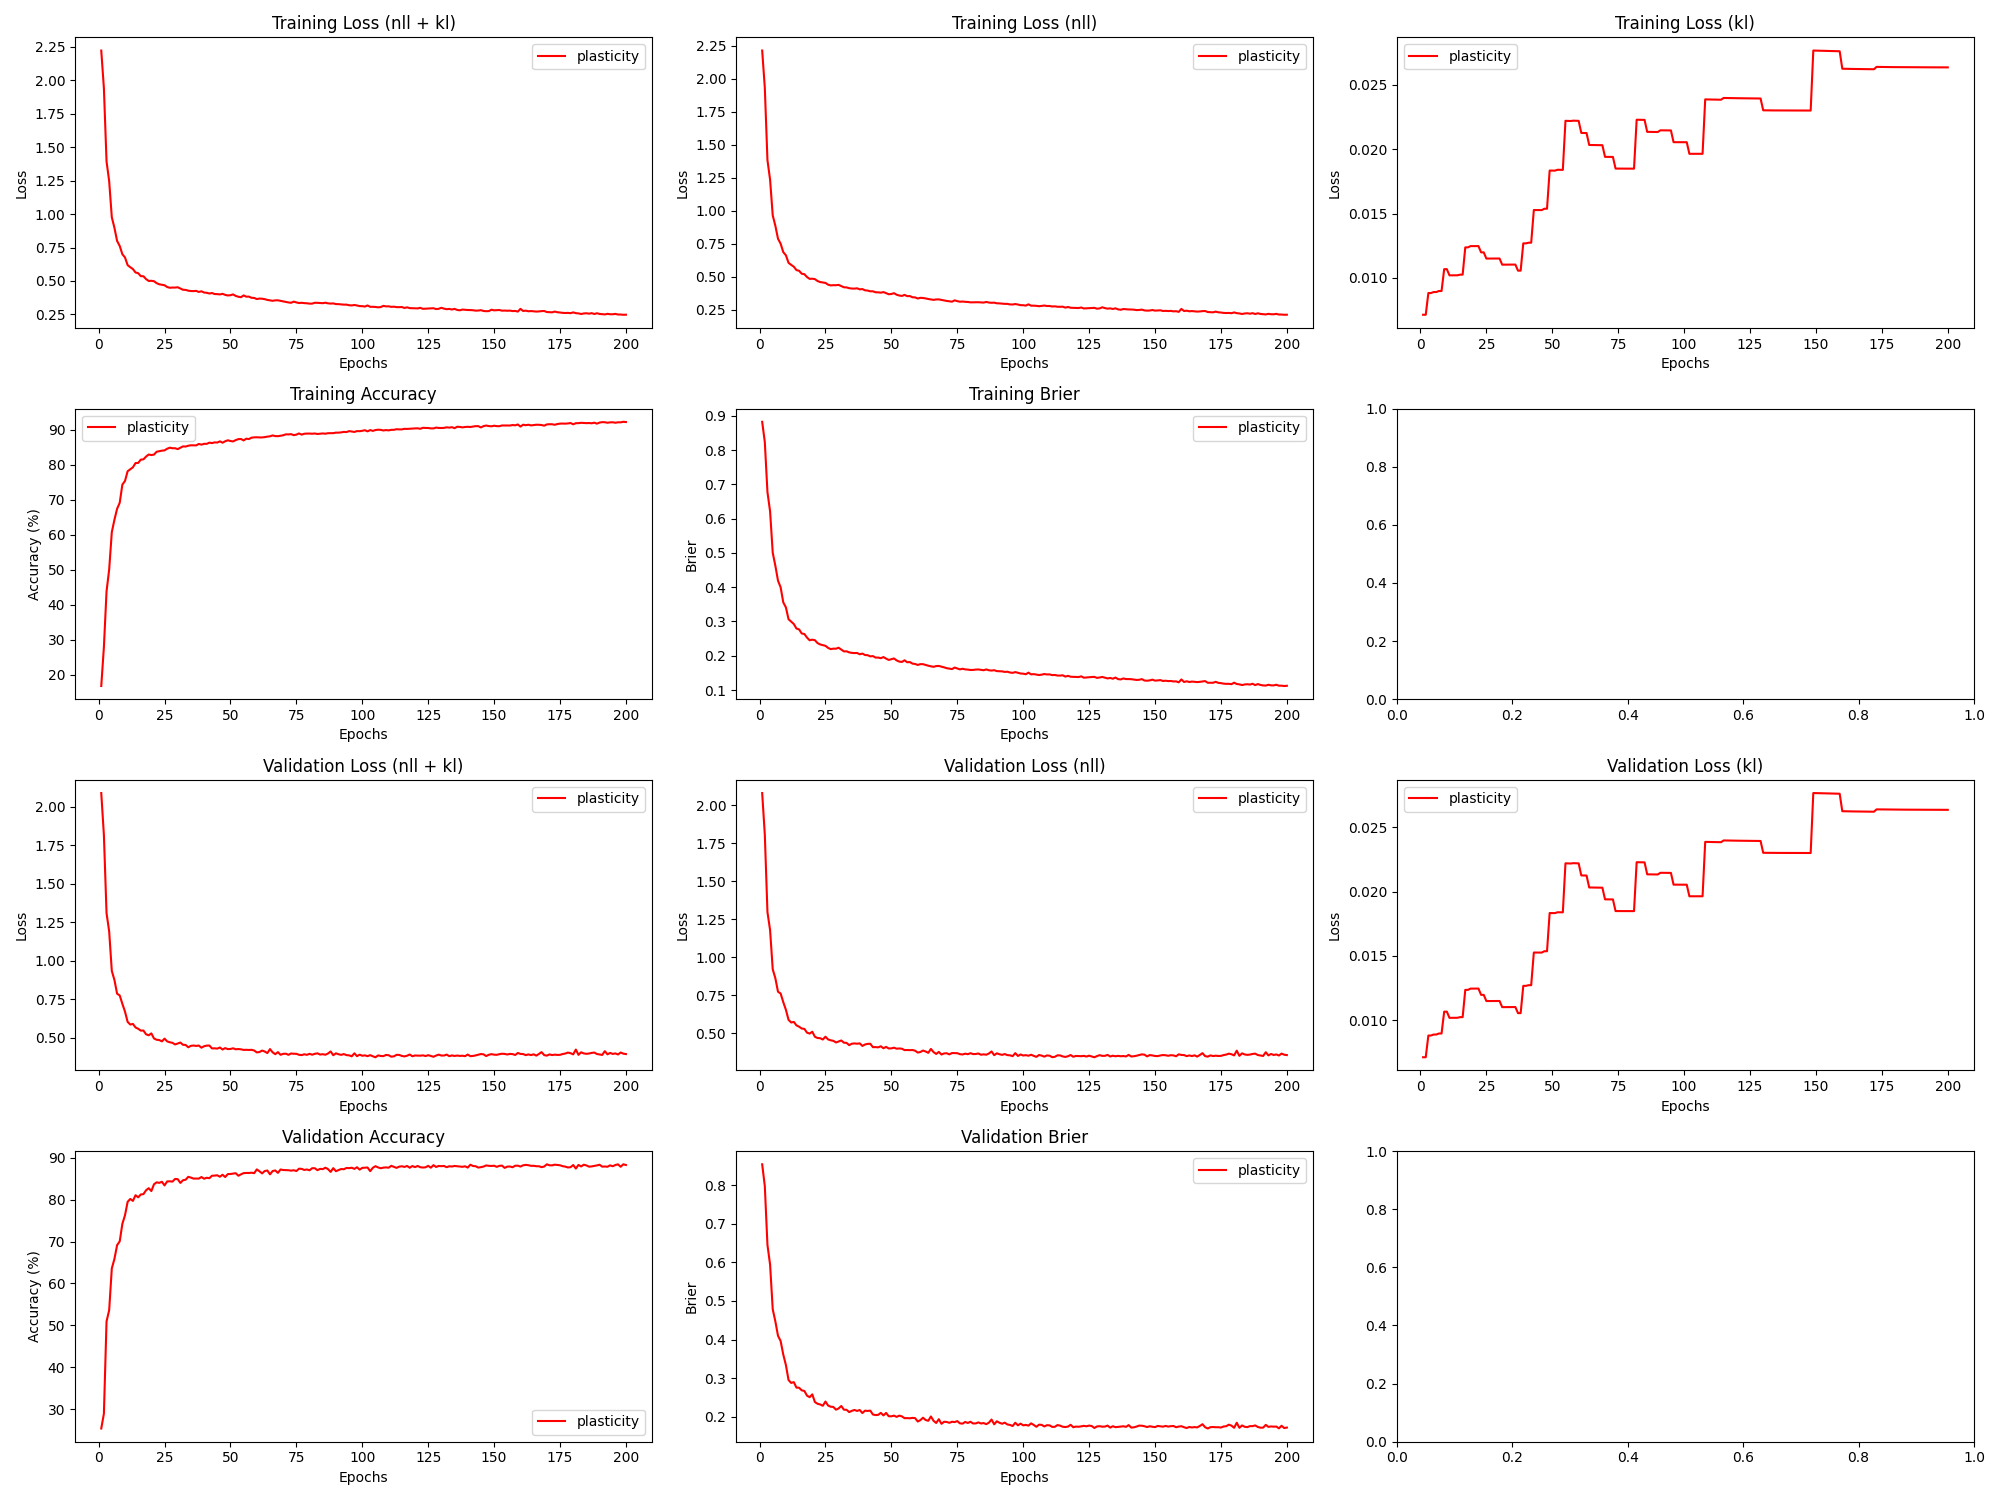

The file beside this chart, header and first rows:
epoch, train_loss_total, train_loss_nll, train_loss_kl, train_loss_penalty, train_acc, train_brier, val_loss_total, val_loss_nll, val_loss_kl, val_loss_penalty, val_acc, val_brier, param_count
1, 2.223, 2.214, 0.00714, 0.002722, 16.73, 0.8823, 2.09, 2.08, 0.007139, 0.002722, 25.35, 0.8536, 27220
2, 1.941, 1.931, 0.007139, 0.002722, 27.88, 0.8232, 1.816, 1.806, 0.007139, 0.002722, 28.9, 0.7971, 27220
3, 1.395, 1.383, 0.008826, 0.003364, 43.78, 0.6773, 1.309, 1.297, 0.008825, 0.003364, 50.92, 0.6451, 33636
4, 1.247, 1.234, 0.008826, 0.003364, 50.05, 0.621, 1.19, 1.178, 0.008826, 0.003364, 53.62, 0.5939, 33636
5, 0.9764, 0.9641, 0.008903, 0.003394, 60.75, 0.5005, 0.9329, 0.9206, 0.008903, 0.003394, 63.6, 0.4786, 33940
6, 0.8974, 0.8851, 0.008904, 0.003394, 64.31, 0.4624, 0.8738, 0.8615, 0.008904, 0.003394, 65.87, 0.4471, 33940
7, 0.7997, 0.7873, 0.008983, 0.003424, 67.41, 0.419, 0.785, 0.7726, 0.008983, 0.003424, 69.13, 0.4099, 34244
8, 0.7618, 0.7494, 0.008983, 0.003424, 69.15, 0.3996, 0.7734, 0.761, 0.008984, 0.003424, 70.05, 0.3962, 34244
9, 0.7002, 0.6854, 0.01068, 0.004069, 74.33, 0.3556, 0.719, 0.7043, 0.01068, 0.004069, 74.23, 0.3612, 40692
10, 0.676, 0.6613, 0.01068, 0.004069, 75.38, 0.3409, 0.6686, 0.6539, 0.01068, 0.004069, 76.28, 0.3341, 40692
11, 0.6185, 0.6044, 0.0102, 0.003885, 78.16, 0.3064, 0.6018, 0.5877, 0.0102, 0.003885, 79.49, 0.2953, 38854
12, 0.603, 0.5889, 0.0102, 0.003885, 78.74, 0.2993, 0.5844, 0.5703, 0.0102, 0.003885, 80.18, 0.2879, 38854
13, 0.5891, 0.575, 0.0102, 0.003885, 79.29, 0.2925, 0.5884, 0.5743, 0.0102, 0.003885, 79.71, 0.2899, 38854
14, 0.5634, 0.5493, 0.0102, 0.003885, 80.5, 0.2793, 0.5654, 0.5513, 0.0102, 0.003885, 81.08, 0.2758, 38854
15, 0.5583, 0.5441, 0.01025, 0.003904, 80.53, 0.2767, 0.5569, 0.5428, 0.01025, 0.003904, 80.57, 0.2754, 39040
16, 0.5359, 0.5218, 0.01025, 0.003904, 81.49, 0.2649, 0.5447, 0.5306, 0.01025, 0.003904, 81.25, 0.2686, 39040
17, 0.5354, 0.5183, 0.01237, 0.004709, 81.57, 0.2634, 0.5453, 0.5282, 0.01237, 0.004709, 81.33, 0.2672, 47090
18, 0.5139, 0.4969, 0.01237, 0.004709, 82.36, 0.2529, 0.5207, 0.5037, 0.01237, 0.004709, 82.26, 0.255, 47090
19, 0.5, 0.4828, 0.01247, 0.004748, 82.95, 0.245, 0.5145, 0.4973, 0.01247, 0.004748, 82.75, 0.251, 47482
20, 0.5013, 0.4841, 0.01247, 0.004748, 82.79, 0.2468, 0.5268, 0.5096, 0.01247, 0.004748, 82.07, 0.2583, 47482
21, 0.4982, 0.4809, 0.01247, 0.004748, 82.92, 0.2452, 0.4937, 0.4765, 0.01247, 0.004748, 83.68, 0.2384, 47482
22, 0.4837, 0.4665, 0.01247, 0.004748, 83.74, 0.2368, 0.4854, 0.4682, 0.01247, 0.004748, 84.15, 0.234, 47482
23, 0.4752, 0.4586, 0.01198, 0.004562, 83.91, 0.2329, 0.4835, 0.4669, 0.01198, 0.004562, 84.03, 0.2321, 45624
24, 0.4719, 0.4554, 0.01198, 0.004562, 84.05, 0.2309, 0.4749, 0.4584, 0.01198, 0.004562, 84.28, 0.2288, 45624
25, 0.468, 0.4521, 0.0115, 0.004378, 84.14, 0.2289, 0.4927, 0.4768, 0.0115, 0.004378, 83.42, 0.2397, 43778
26, 0.4548, 0.4389, 0.0115, 0.004378, 84.6, 0.2228, 0.4747, 0.4589, 0.0115, 0.004378, 84.37, 0.2294, 43778
27, 0.4491, 0.4332, 0.0115, 0.004378, 84.9, 0.2193, 0.469, 0.4531, 0.0115, 0.004378, 84.39, 0.2263, 43778
28, 0.4509, 0.435, 0.0115, 0.004378, 84.74, 0.2206, 0.4655, 0.4496, 0.0115, 0.004378, 84.33, 0.2257, 43778
29, 0.4506, 0.4347, 0.01151, 0.004378, 84.74, 0.2205, 0.4548, 0.4389, 0.01151, 0.004378, 84.96, 0.2187, 43778
30, 0.453, 0.4371, 0.01151, 0.004378, 84.49, 0.2233, 0.4613, 0.4455, 0.01151, 0.004378, 84.91, 0.2219, 43778
31, 0.4434, 0.4281, 0.01103, 0.004194, 84.89, 0.2181, 0.4672, 0.452, 0.01103, 0.004194, 84.01, 0.2282, 41944
32, 0.4343, 0.4191, 0.01103, 0.004194, 85.27, 0.2126, 0.4527, 0.4375, 0.01103, 0.004194, 84.65, 0.2186, 41944
33, 0.4331, 0.4179, 0.01103, 0.004194, 85.22, 0.2129, 0.4515, 0.4363, 0.01103, 0.004194, 84.78, 0.2184, 41944
34, 0.4274, 0.4121, 0.01103, 0.004194, 85.46, 0.2098, 0.4364, 0.4212, 0.01103, 0.004194, 85.47, 0.2123, 41944
35, 0.4248, 0.4095, 0.01103, 0.004194, 85.59, 0.2083, 0.4459, 0.4306, 0.01103, 0.004194, 85.28, 0.2156, 41944
36, 0.4241, 0.4089, 0.01104, 0.004194, 85.58, 0.2077, 0.4479, 0.4326, 0.01104, 0.004194, 85.04, 0.2179, 41944
37, 0.4259, 0.4113, 0.01056, 0.004012, 85.56, 0.208, 0.4453, 0.4307, 0.01056, 0.004012, 85.06, 0.2153, 40122
38, 0.4179, 0.4033, 0.01056, 0.004012, 85.97, 0.2042, 0.4477, 0.4332, 0.01057, 0.004012, 85.04, 0.2178, 40122
39, 0.423, 0.4055, 0.01268, 0.004817, 85.76, 0.2063, 0.4337, 0.4162, 0.01268, 0.004817, 85.42, 0.2099, 48172
40, 0.4136, 0.3961, 0.01268, 0.004817, 86, 0.2021, 0.4431, 0.4256, 0.01268, 0.004817, 85.01, 0.2161, 48172
41, 0.4115, 0.394, 0.01273, 0.004838, 86, 0.2016, 0.4472, 0.4297, 0.01273, 0.004838, 85.24, 0.2154, 48382
42, 0.4062, 0.3886, 0.01273, 0.004838, 86.34, 0.1981, 0.4479, 0.4303, 0.01273, 0.004838, 85.13, 0.2162, 48382
43, 0.4097, 0.3887, 0.01527, 0.005804, 86.21, 0.1989, 0.4291, 0.408, 0.01527, 0.005804, 85.72, 0.2061, 58042
44, 0.4024, 0.3813, 0.01527, 0.005804, 86.42, 0.1946, 0.4296, 0.4085, 0.01527, 0.005804, 85.76, 0.2047, 58042
45, 0.4017, 0.3806, 0.01527, 0.005804, 86.37, 0.1946, 0.4278, 0.4067, 0.01527, 0.005804, 85.83, 0.2053, 58042
46, 0.3994, 0.3784, 0.01527, 0.005804, 86.72, 0.1928, 0.4349, 0.4139, 0.01527, 0.005804, 85.48, 0.2104, 58042
47, 0.4037, 0.3825, 0.01537, 0.005848, 86.33, 0.1961, 0.422, 0.4008, 0.01537, 0.005848, 85.96, 0.2038, 58482
48, 0.396, 0.3748, 0.01537, 0.005848, 86.74, 0.1915, 0.431, 0.4098, 0.01537, 0.005848, 85.42, 0.2103, 58482
49, 0.3915, 0.3662, 0.01834, 0.006981, 87.02, 0.1877, 0.4247, 0.3994, 0.01833, 0.006981, 86.12, 0.2016, 69808
50, 0.3936, 0.3683, 0.01833, 0.006981, 86.81, 0.1899, 0.4254, 0.4001, 0.01833, 0.006981, 86.14, 0.2015, 69808
51, 0.3996, 0.3743, 0.01833, 0.006981, 86.69, 0.192, 0.4298, 0.4045, 0.01833, 0.006981, 86.23, 0.2032, 69808
52, 0.388, 0.3626, 0.0184, 0.007012, 87.07, 0.1863, 0.4233, 0.3979, 0.0184, 0.007012, 86.33, 0.2, 70120
53, 0.382, 0.3566, 0.01839, 0.007012, 87.35, 0.1829, 0.4251, 0.3997, 0.01839, 0.007012, 85.72, 0.2033, 70120
54, 0.3788, 0.3534, 0.01839, 0.007012, 87.38, 0.1819, 0.4231, 0.3977, 0.01839, 0.007012, 86.07, 0.2013, 70120
55, 0.3921, 0.3614, 0.0222, 0.008468, 86.98, 0.1867, 0.4193, 0.3886, 0.02219, 0.008468, 86.35, 0.1967, 84682
56, 0.3826, 0.3519, 0.02219, 0.008468, 87.47, 0.1809, 0.42, 0.3894, 0.02219, 0.008468, 86.39, 0.1968, 84682
57, 0.383, 0.3524, 0.02218, 0.008468, 87.37, 0.1816, 0.419, 0.3883, 0.02218, 0.008468, 86.38, 0.1964, 84682
58, 0.374, 0.3433, 0.02221, 0.008489, 87.76, 0.177, 0.4199, 0.3892, 0.02221, 0.008489, 86.45, 0.1974, 84886
59, 0.3731, 0.3424, 0.0222, 0.008489, 87.85, 0.1759, 0.4155, 0.3848, 0.0222, 0.008489, 86.33, 0.1968, 84886
60, 0.3647, 0.334, 0.0222, 0.008489, 87.88, 0.1731, 0.403, 0.3724, 0.02219, 0.008489, 87.24, 0.188, 84886
... 140 more rows
